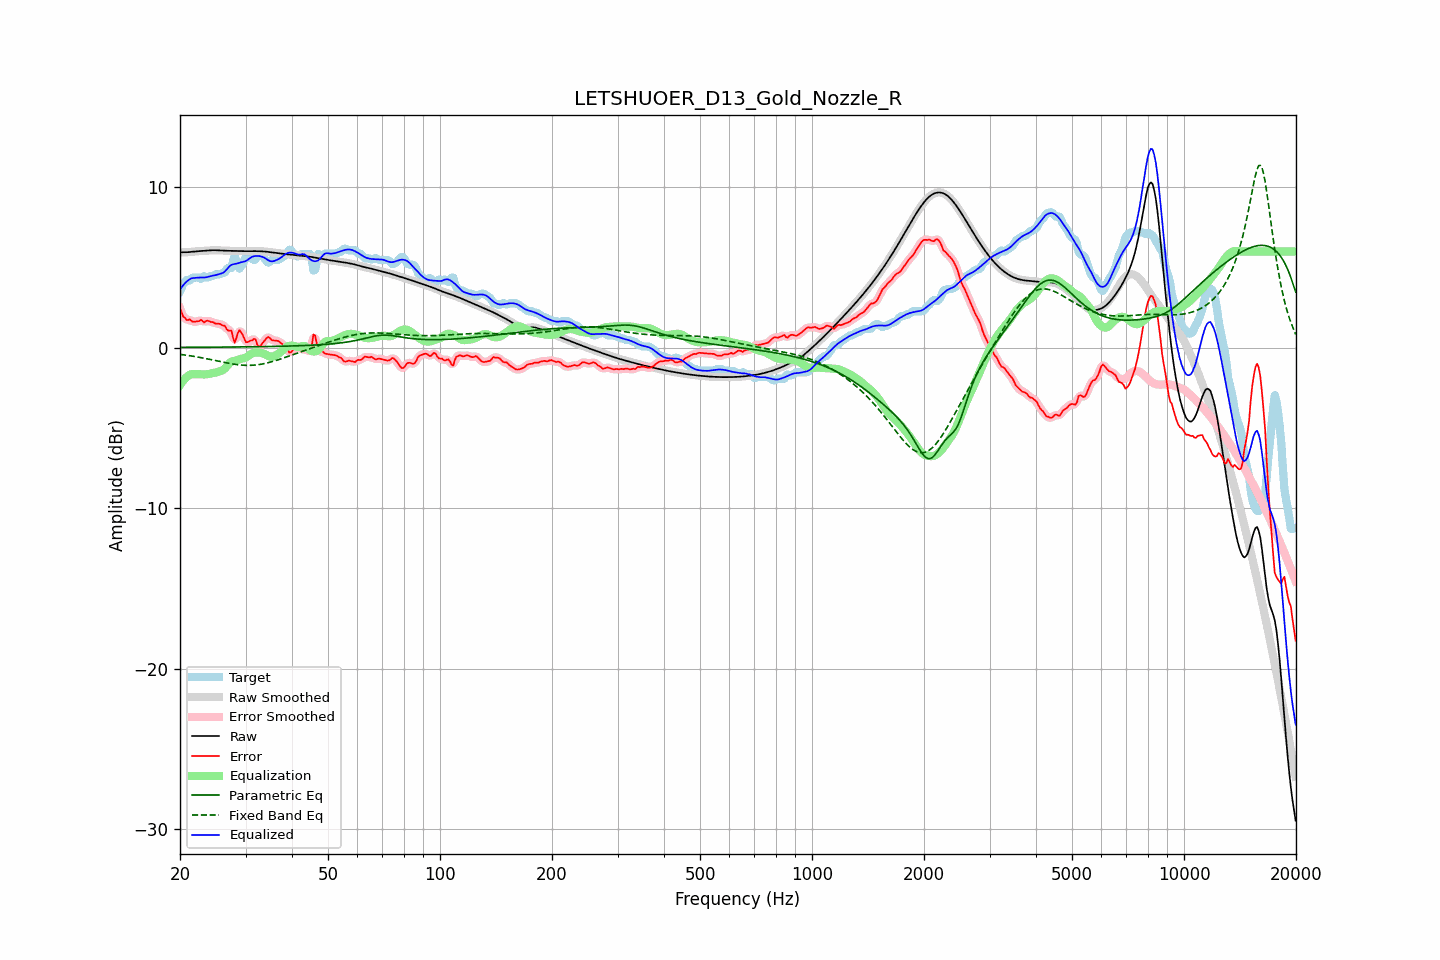

Data behind this chart, as committed beside it:
frequency, raw, error, smoothed, error_smoothed, equalization, parametric_eq, fixed_band_eq, equalized_raw, equalized_smoothed, target
20.00, 5.95, 2.44, 5.95, 2.46, -2.33, 0.02, -0.41, 3.62, 3.62, 3.51
20.20, 5.95, 2.23, 5.95, 2.19, -2.18, 0.02, -0.43, 3.77, 3.77, 3.72
20.40, 5.95, 1.94, 5.95, 1.98, -2.05, 0.02, -0.44, 3.90, 3.89, 4.01
20.61, 5.95, 1.87, 5.95, 1.84, -1.94, 0.02, -0.45, 4.01, 4.01, 4.08
20.81, 5.95, 1.74, 5.95, 1.77, -1.84, 0.02, -0.47, 4.11, 4.11, 4.22
21.02, 5.96, 1.72, 5.96, 1.75, -1.76, 0.02, -0.48, 4.20, 4.20, 4.23
21.23, 5.97, 1.78, 5.97, 1.71, -1.70, 0.02, -0.50, 4.27, 4.27, 4.19
21.44, 5.98, 1.68, 5.98, 1.69, -1.65, 0.03, -0.51, 4.33, 4.33, 4.30
21.66, 5.99, 1.61, 5.99, 1.65, -1.64, 0.03, -0.53, 4.34, 4.34, 4.37
21.87, 6.00, 1.62, 6.00, 1.62, -1.65, 0.03, -0.55, 4.35, 4.35, 4.37
22.09, 6.01, 1.63, 6.01, 1.62, -1.65, 0.03, -0.56, 4.36, 4.36, 4.37
22.31, 6.01, 1.64, 6.01, 1.66, -1.65, 0.03, -0.58, 4.37, 4.37, 4.37
22.54, 6.02, 1.66, 6.02, 1.69, -1.65, 0.03, -0.60, 4.37, 4.37, 4.36
22.76, 6.03, 1.74, 6.03, 1.68, -1.65, 0.03, -0.62, 4.37, 4.37, 4.29
22.99, 6.03, 1.67, 6.03, 1.66, -1.66, 0.03, -0.64, 4.37, 4.37, 4.37
23.22, 6.04, 1.57, 6.04, 1.65, -1.67, 0.03, -0.65, 4.38, 4.38, 4.47
23.45, 6.05, 1.66, 6.05, 1.64, -1.66, 0.03, -0.67, 4.39, 4.39, 4.39
23.69, 6.06, 1.68, 6.06, 1.65, -1.65, 0.03, -0.69, 4.41, 4.41, 4.37
23.92, 6.07, 1.66, 6.07, 1.66, -1.63, 0.03, -0.71, 4.43, 4.43, 4.40
24.16, 6.07, 1.61, 6.07, 1.63, -1.61, 0.03, -0.74, 4.46, 4.46, 4.46
24.40, 6.08, 1.60, 6.08, 1.59, -1.59, 0.03, -0.76, 4.48, 4.48, 4.47
24.65, 6.08, 1.57, 6.08, 1.56, -1.58, 0.03, -0.78, 4.50, 4.50, 4.51
24.89, 6.08, 1.51, 6.08, 1.53, -1.56, 0.04, -0.80, 4.52, 4.52, 4.57
25.14, 6.08, 1.50, 6.08, 1.51, -1.53, 0.04, -0.82, 4.55, 4.55, 4.57
25.39, 6.07, 1.50, 6.07, 1.49, -1.49, 0.04, -0.84, 4.58, 4.58, 4.57
25.65, 6.07, 1.48, 6.07, 1.46, -1.46, 0.04, -0.86, 4.61, 4.61, 4.59
25.91, 6.06, 1.41, 6.06, 1.44, -1.42, 0.04, -0.88, 4.64, 4.64, 4.65
26.16, 6.05, 1.38, 6.05, 1.38, -1.37, 0.04, -0.90, 4.68, 4.68, 4.67
26.43, 6.05, 1.36, 6.05, 1.29, -1.29, 0.04, -0.93, 4.76, 4.76, 4.69
26.69, 6.05, 1.15, 6.05, 1.19, -1.17, 0.04, -0.94, 4.88, 4.88, 4.89
26.96, 6.04, 1.07, 6.04, 1.15, -1.04, 0.04, -0.96, 5.00, 5.00, 4.97
27.23, 6.04, 1.07, 6.04, 1.06, -0.94, 0.04, -0.98, 5.10, 5.10, 4.97
27.50, 6.04, 1.06, 6.04, 0.87, -0.87, 0.04, -1.00, 5.17, 5.16, 4.97
27.77, 6.03, 0.62, 6.03, 0.65, -0.83, 0.04, -1.02, 5.20, 5.20, 5.41
28.05, 6.03, 0.31, 6.03, 0.53, -0.81, 0.05, -1.03, 5.22, 5.22, 5.72
28.33, 6.03, 0.59, 6.03, 0.60, -0.79, 0.05, -1.05, 5.24, 5.24, 5.44
28.62, 6.02, 0.92, 6.02, 0.83, -0.76, 0.05, -1.06, 5.26, 5.26, 5.10
28.90, 6.02, 1.10, 6.02, 1.02, -0.73, 0.05, -1.07, 5.30, 5.30, 4.92
29.19, 6.02, 0.95, 6.02, 0.98, -0.69, 0.05, -1.08, 5.33, 5.33, 5.07
29.48, 6.02, 0.80, 6.02, 0.79, -0.67, 0.05, -1.09, 5.35, 5.35, 5.22
29.78, 6.02, 0.57, 6.02, 0.56, -0.65, 0.05, -1.09, 5.37, 5.37, 5.45
30.08, 6.02, 0.35, 6.02, 0.41, -0.61, 0.05, -1.10, 5.41, 5.41, 5.67
30.38, 6.02, 0.35, 6.02, 0.35, -0.55, 0.06, -1.10, 5.47, 5.47, 5.67
30.68, 6.02, 0.39, 6.02, 0.37, -0.48, 0.06, -1.10, 5.55, 5.55, 5.63
30.99, 6.02, 0.45, 6.02, 0.44, -0.40, 0.06, -1.10, 5.62, 5.62, 5.57
31.30, 6.02, 0.45, 6.02, 0.52, -0.35, 0.06, -1.09, 5.67, 5.67, 5.57
31.61, 6.02, 0.56, 6.02, 0.51, -0.32, 0.06, -1.09, 5.70, 5.70, 5.47
31.93, 6.02, 0.52, 6.02, 0.42, -0.30, 0.06, -1.08, 5.72, 5.72, 5.50
32.24, 6.02, 0.20, 6.02, 0.27, -0.30, 0.06, -1.07, 5.72, 5.72, 5.82
32.57, 6.02, 0.09, 6.02, 0.13, -0.30, 0.07, -1.05, 5.72, 5.72, 5.93
32.89, 6.01, 0.09, 6.01, 0.11, -0.31, 0.07, -1.04, 5.70, 5.70, 5.93
33.22, 6.01, 0.24, 6.01, 0.22, -0.33, 0.07, -1.02, 5.68, 5.68, 5.76
33.55, 6.00, 0.37, 6.00, 0.36, -0.37, 0.07, -1.00, 5.64, 5.64, 5.63
33.89, 5.99, 0.50, 5.99, 0.51, -0.41, 0.07, -0.98, 5.58, 5.58, 5.50
34.23, 5.98, 0.62, 5.98, 0.61, -0.47, 0.07, -0.95, 5.52, 5.52, 5.37
34.57, 5.97, 0.67, 5.97, 0.63, -0.52, 0.08, -0.93, 5.45, 5.45, 5.30
34.92, 5.96, 0.60, 5.96, 0.59, -0.56, 0.08, -0.90, 5.40, 5.40, 5.36
35.27, 5.95, 0.47, 5.95, 0.52, -0.56, 0.08, -0.88, 5.38, 5.38, 5.47
35.62, 5.93, 0.46, 5.93, 0.46, -0.54, 0.08, -0.85, 5.39, 5.39, 5.47
35.97, 5.92, 0.45, 5.92, 0.44, -0.50, 0.08, -0.82, 5.42, 5.42, 5.47
... 635 more rows
